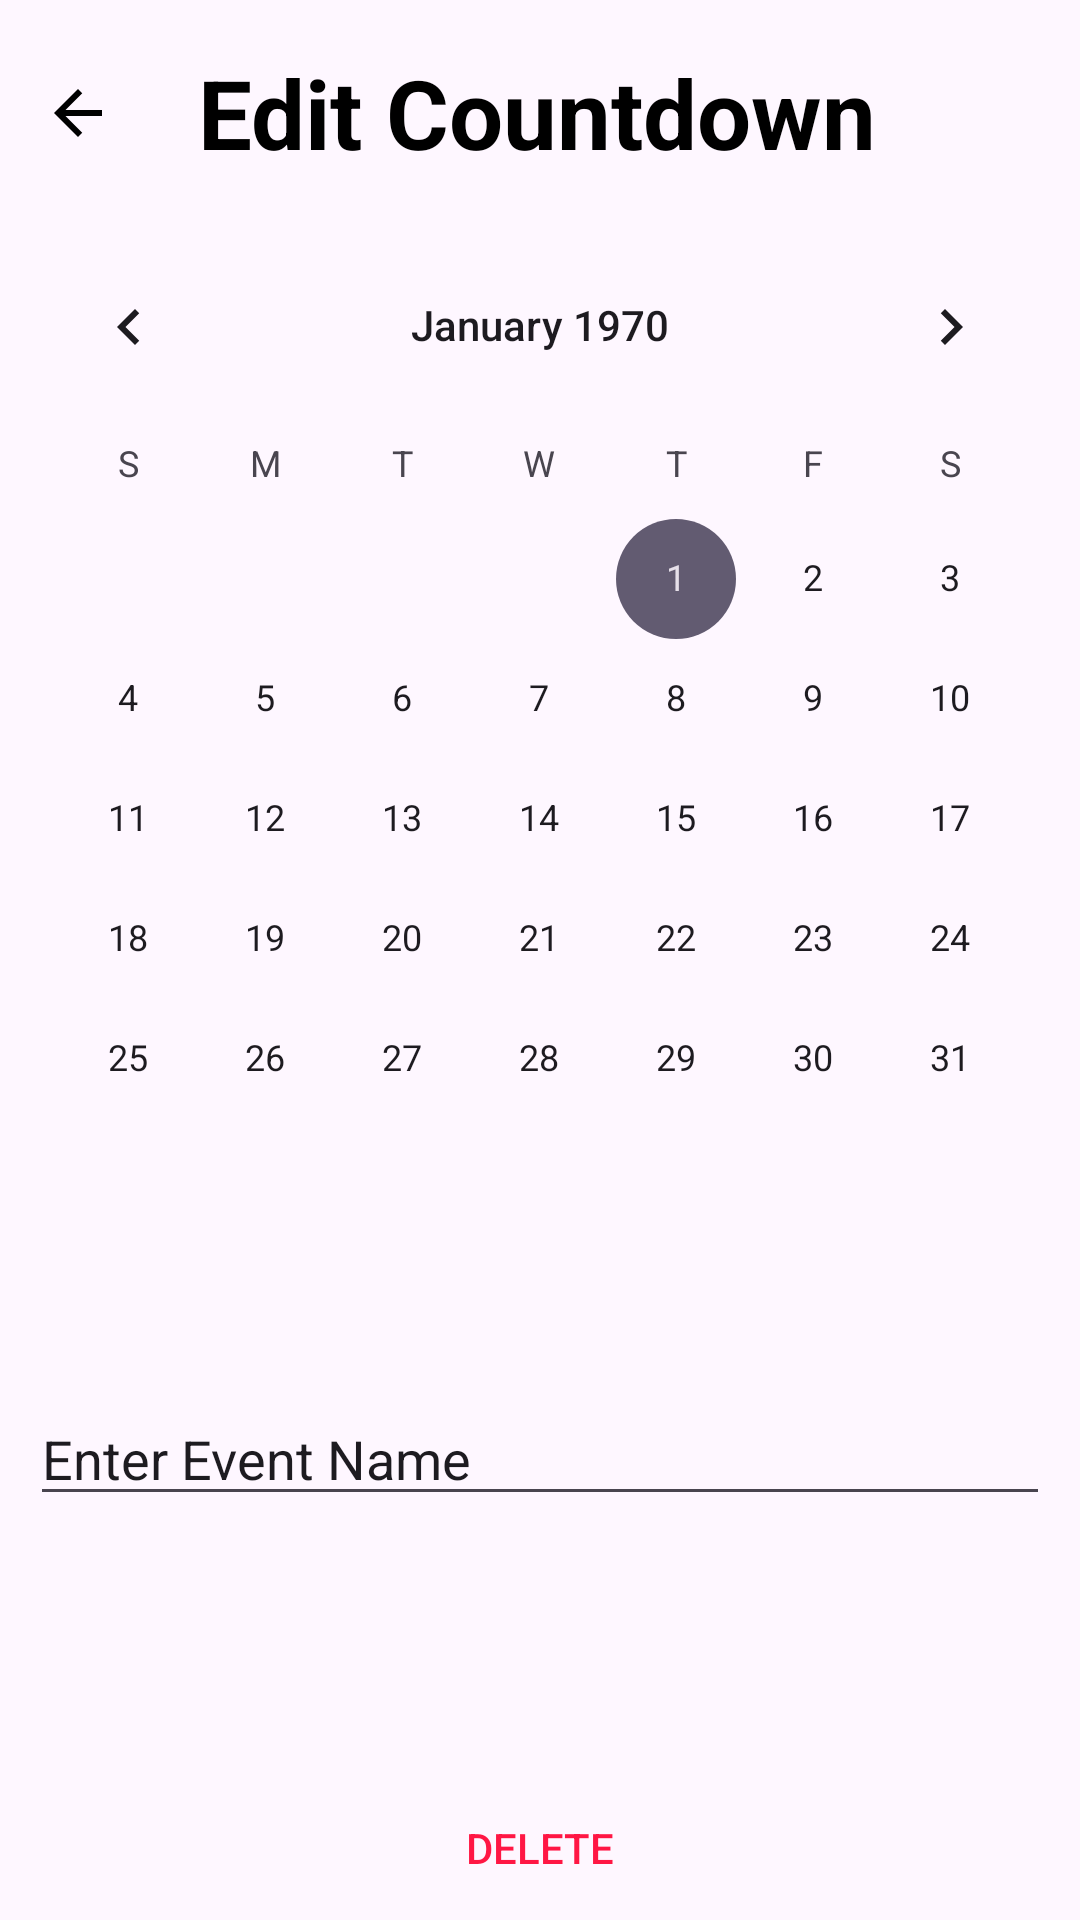

Here is an Android app screen rendered from its layout file. Give the layout XML and the strings, colors and styles it references.
<!-- AndroidManifest.xml: application theme Theme.StudyApp -->
<!-- res/layout/activity_event_update.xml -->
<?xml version="1.0" encoding="utf-8"?>
<androidx.constraintlayout.widget.ConstraintLayout xmlns:android="http://schemas.android.com/apk/res/android"
    xmlns:app="http://schemas.android.com/apk/res-auto"
    xmlns:tools="http://schemas.android.com/tools"
    android:id="@+id/main"
    android:layout_width="match_parent"
    android:layout_height="match_parent"
    tools:context=".countingdays.update.EventUpdateActivity">


    <TextView
        android:id="@+id/title_countdown_days"
        android:layout_width="wrap_content"
        android:layout_height="wrap_content"
        android:layout_marginTop="@dimen/activity_vertical_margin"
        android:paddingStart="24dp"
        android:paddingEnd="24dp"
        android:text="@string/edit_countdown"
        android:textColor="@color/black"
        android:textSize="32sp"
        android:textStyle="bold"
        app:layout_constraintBottom_toTopOf="@+id/calendarView_edit"
        app:layout_constraintStart_toEndOf="@id/button_back"
        app:layout_constraintTop_toTopOf="parent" />

    <ImageButton
        android:id="@+id/button_back"
        android:layout_width="32dp"
        android:layout_height="32dp"
        android:layout_marginStart="10dp"
        android:background="@null"
        android:contentDescription="@string/back_button"
        android:src="@drawable/ic_back"
        app:layout_constraintBottom_toBottomOf="@id/title_countdown_days"
        app:layout_constraintEnd_toStartOf="@id/title_countdown_days"
        app:layout_constraintStart_toStartOf="parent"
        app:layout_constraintTop_toTopOf="@id/title_countdown_days"
        app:tint="@color/black" />

    <ImageButton
        android:id="@+id/button_edit"
        android:layout_width="wrap_content"
        android:layout_height="wrap_content"
        android:layout_marginStart="@dimen/activity_padding_horizontal"
        android:layout_marginEnd="@dimen/activity_padding_horizontal"
        android:background="?attr/selectableItemBackgroundBorderless"
        android:src="@drawable/ic_check"
        app:layout_constraintBottom_toBottomOf="@id/title_countdown_days"
        app:layout_constraintEnd_toEndOf="parent"
        app:layout_constraintTop_toTopOf="@id/title_countdown_days"
        app:tint="@color/black" />


    <CalendarView
        android:id="@+id/calendarView_edit"
        android:layout_width="match_parent"
        android:layout_height="wrap_content"
        android:layout_marginTop="@dimen/activity_vertical_margin"
        app:layout_constraintTop_toBottomOf="@+id/title_countdown_days" />

    <TextView
        android:id="@+id/selected_date_prompt_text_view"
        android:layout_width="wrap_content"
        android:layout_height="wrap_content"
        app:layout_constraintBottom_toBottomOf="@id/selected_date_text_view"
        app:layout_constraintEnd_toStartOf="@id/selected_date_text_view"
        app:layout_constraintStart_toStartOf="parent"
        app:layout_constraintTop_toTopOf="@id/selected_date_text_view"
        tools:text="You selected:" />

    <TextView
        android:id="@+id/selected_date_text_view"
        android:layout_width="wrap_content"
        android:layout_height="wrap_content"
        app:layout_constraintBottom_toTopOf="@id/editTextText_edit"
        app:layout_constraintEnd_toEndOf="parent"
        app:layout_constraintStart_toStartOf="@id/selected_date_prompt_text_view"
        app:layout_constraintTop_toBottomOf="@id/calendarView_edit" />

    <EditText
        android:id="@+id/editTextText_edit"
        android:layout_width="match_parent"
        android:layout_height="wrap_content"
        android:layout_marginStart="10dp"
        android:layout_marginTop="@dimen/activity_padding"
        android:layout_marginEnd="10dp"
        android:inputType="text"
        android:text="Enter Event Name"
        app:layout_constraintStart_toStartOf="parent"
        app:layout_constraintTop_toBottomOf="@id/selected_date_prompt_text_view" />

    <Button
        android:id="@+id/button_remove"
        android:layout_width="wrap_content"
        android:layout_height="wrap_content"
        android:layout_margin="0dp"
        android:layout_marginBottom="@dimen/activity_vertical_margin_large"
        android:background="@android:color/transparent"
        android:letterSpacing="0"
        android:padding="0dp"
        android:text="@string/delete"
        android:textAllCaps="true"
        android:textColor="@color/red_A400"
        app:layout_constraintBottom_toBottomOf="parent"
        app:layout_constraintEnd_toEndOf="parent"
        app:layout_constraintStart_toStartOf="parent" />


</androidx.constraintlayout.widget.ConstraintLayout>
<!-- resources referenced by this layout -->
<resources>
  <color name="black">#FF000000</color>
  <color name="red_A400">#FF1744</color>
  <dimen name="activity_padding">16dp</dimen>
  <dimen name="activity_padding_horizontal">16dp</dimen>
  <dimen name="activity_vertical_margin">16dp</dimen>
  <dimen name="activity_vertical_margin_large">48dp</dimen>
  <!-- drawable ic_back (drawable) -->
  <vector android:autoMirrored="true" android:height="24dp"
      android:tint="@color/anu_gold_background_alpha" android:viewportHeight="24"
      android:viewportWidth="24" android:width="24dp" xmlns:android="http://schemas.android.com/apk/res/android">
      <path android:fillColor="@android:color/white" android:pathData="M20,11H7.83l5.59,-5.59L12,4l-8,8 8,8 1.41,-1.41L7.83,13H20v-2z"/>
  </vector>
  <string name="back_button">Back Button</string>
  <string name="delete">Delete</string>
  <string name="edit_countdown">Edit Countdown</string>
  <style name="Theme.StudyApp" parent="Base.Theme.StudyApp" />
  <color name="anu_gold_background_alpha">#80BE830E</color>
  <style name="Base.Theme.StudyApp" parent="Theme.Material3.DayNight.NoActionBar">
          
          
  
      </style>
</resources>
